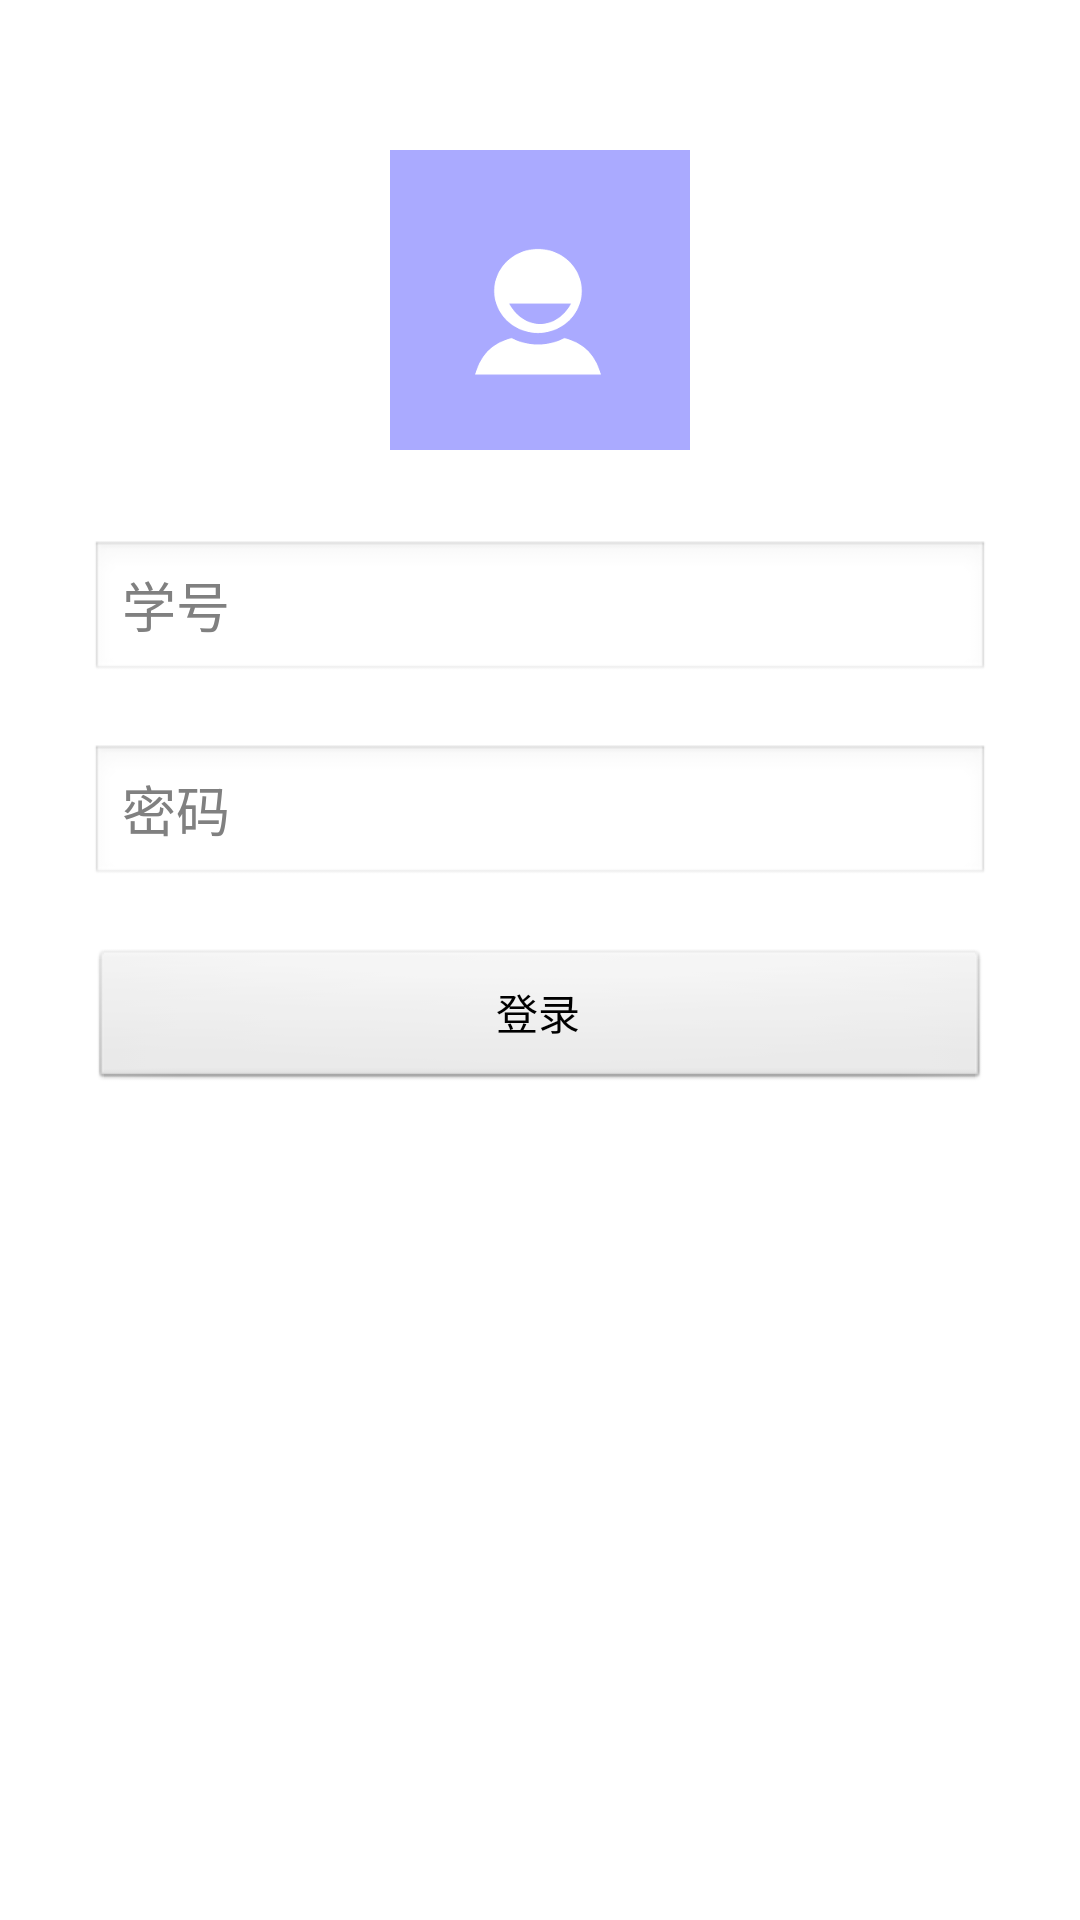

Here is an Android app screen rendered from its layout file. Give the layout XML and the strings, colors and styles it references.
<!-- AndroidManifest.xml: application theme AppTheme -->
<!-- res/layout/login.xml -->
<?xml version="1.0" encoding="utf-8"?>
<ScrollView xmlns:android="http://schemas.android.com/apk/res/android"
    android:layout_width="match_parent"
    android:layout_height="match_parent" >

    <LinearLayout
        android:layout_width="match_parent"
        android:layout_height="match_parent"
        android:orientation="vertical" >

        <ImageView
            android:id="@+id/upic"
            android:layout_width="100dp"
            android:layout_height="100dp"
            android:layout_gravity="center"
            android:layout_marginBottom="20dp"
            android:layout_marginLeft="20dp"
            android:layout_marginRight="20dp"
            android:layout_marginTop="50dp"
            android:background="#aaf"
            android:contentDescription="@string/upic"
            android:scaleType="center"
            android:src="@drawable/avatar" >
        </ImageView>

        <EditText
            android:id="@+id/ustuid"
            android:layout_width="fill_parent"
            android:layout_height="wrap_content"
            android:layout_marginBottom="10dp"
            android:layout_marginLeft="30dp"
            android:layout_marginRight="30dp"
            android:layout_marginTop="10dp"
            android:hint="@string/ustuid"
            android:maxLength="20"
            android:maxLines="1"
            android:numeric="integer" >
        </EditText>

        <EditText
            android:id="@+id/upwd"
            android:layout_width="fill_parent"
            android:layout_height="wrap_content"
            android:layout_marginBottom="10dp"
            android:layout_marginLeft="30dp"
            android:layout_marginRight="30dp"
            android:layout_marginTop="10dp"
            android:hint="@string/upwd"
            android:maxLength="30"
            android:maxLines="1"
            android:password="true" >
        </EditText>

        <Button
            android:layout_width="fill_parent"
            android:layout_height="wrap_content"
            android:layout_marginBottom="10dp"
            android:layout_marginLeft="30dp"
            android:layout_marginRight="30dp"
            android:layout_marginTop="10dp"
            android:onClick="login"
            android:text="@string/login" >
        </Button>
    </LinearLayout>

</ScrollView>
<!-- resources referenced by this layout -->
<resources>
  <!-- drawable avatar: png bitmap (drawable-hdpi, 3121 bytes) -->
  <string name="login">登录</string>
  <string name="upic">User head picture</string>
  <string name="upwd">密码</string>
  <string name="ustuid">学号</string>
  <style name="AppTheme" parent="AppBaseTheme" type="text/css">
          <item name="android:actionBarTabTextStyle">@style/MyActionBarTabText</item>
      </style>
  <style name="AppBaseTheme" parent="android:Theme.Light">
          
      </style>
  <style name="MyActionBarTabText" parent="@android:style/Widget.Holo.ActionBar.TabText" type="text/css">
          <item name="android:textColor">#555</item>
      </style>
</resources>
